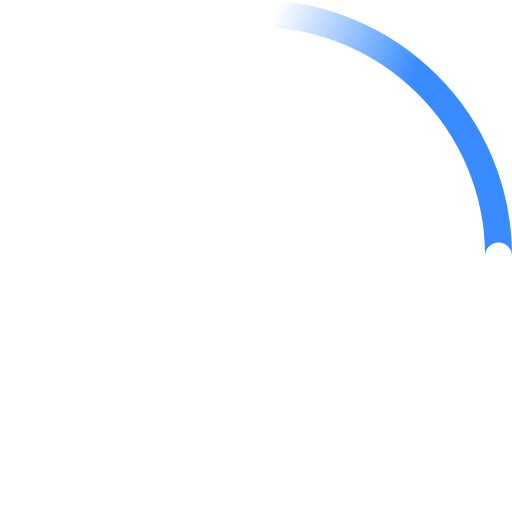
t = 0.00 s
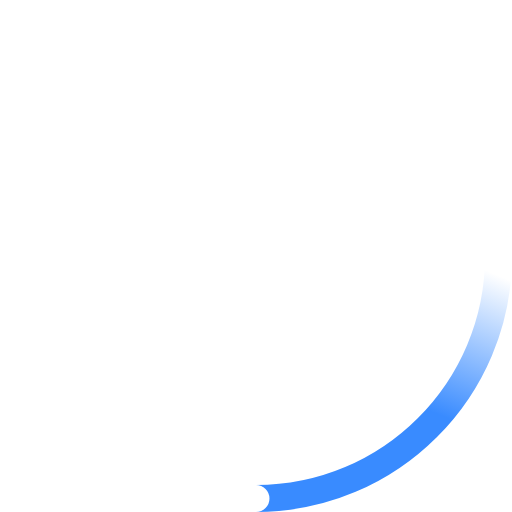
t = 0.23 s
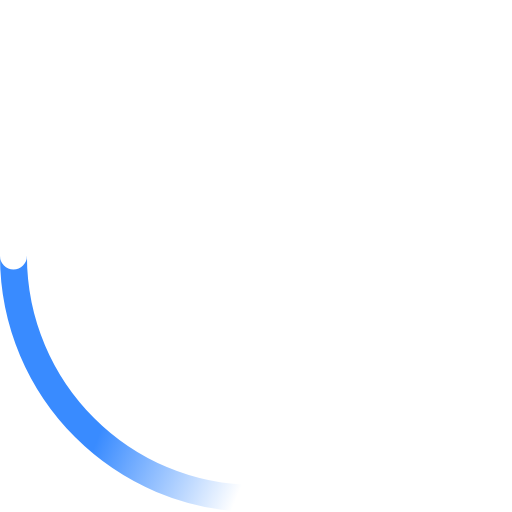
t = 0.45 s
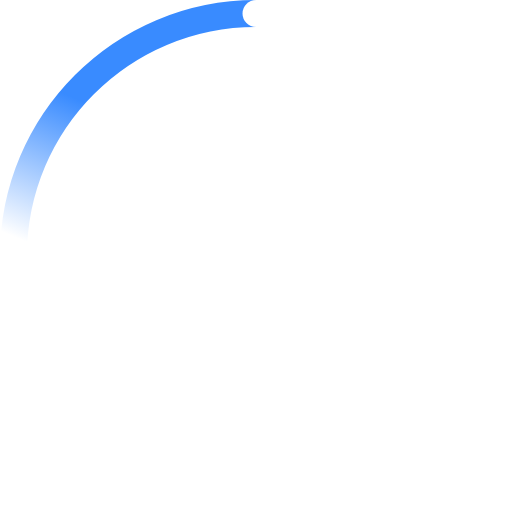
t = 0.68 s

The animated SVG that drew these frames (rendered in a browser with its animation timeline set to each time). Animation: 2 SMIL elements (animateTransform=2); one cycle of 0.90 s, repeats indefinitely.

<svg width="38" height="38" viewBox="0 0 38 38" xmlns="http://www.w3.org/2000/svg">
    <defs>
        <linearGradient x1="8.042%" y1="0%" x2="65.682%" y2="23.865%" id="a">
            <stop stop-color="#398BFF" stop-opacity="0" offset="0%"/>
            <stop stop-color="#398BFF" stop-opacity=".631" offset="63.146%"/>
            <stop stop-color="#398BFF" offset="100%"/>
        </linearGradient>
    </defs>
    <g fill="none" fill-rule="evenodd">
        <g transform="translate(1 1)">
            <path d="M36 18c0-9.94-8.06-18-18-18" id="Oval-2" stroke="url(#a)" stroke-width="2">
                <animateTransform
                        attributeName="transform"
                        type="rotate"
                        from="0 18 18"
                        to="360 18 18"
                        dur="0.9s"
                        repeatCount="indefinite" />
            </path>
            <circle fill="#fff" cx="36" cy="18" r="1">
                <animateTransform
                        attributeName="transform"
                        type="rotate"
                        from="0 18 18"
                        to="360 18 18"
                        dur="0.9s"
                        repeatCount="indefinite" />
            </circle>
        </g>
    </g>
</svg>
